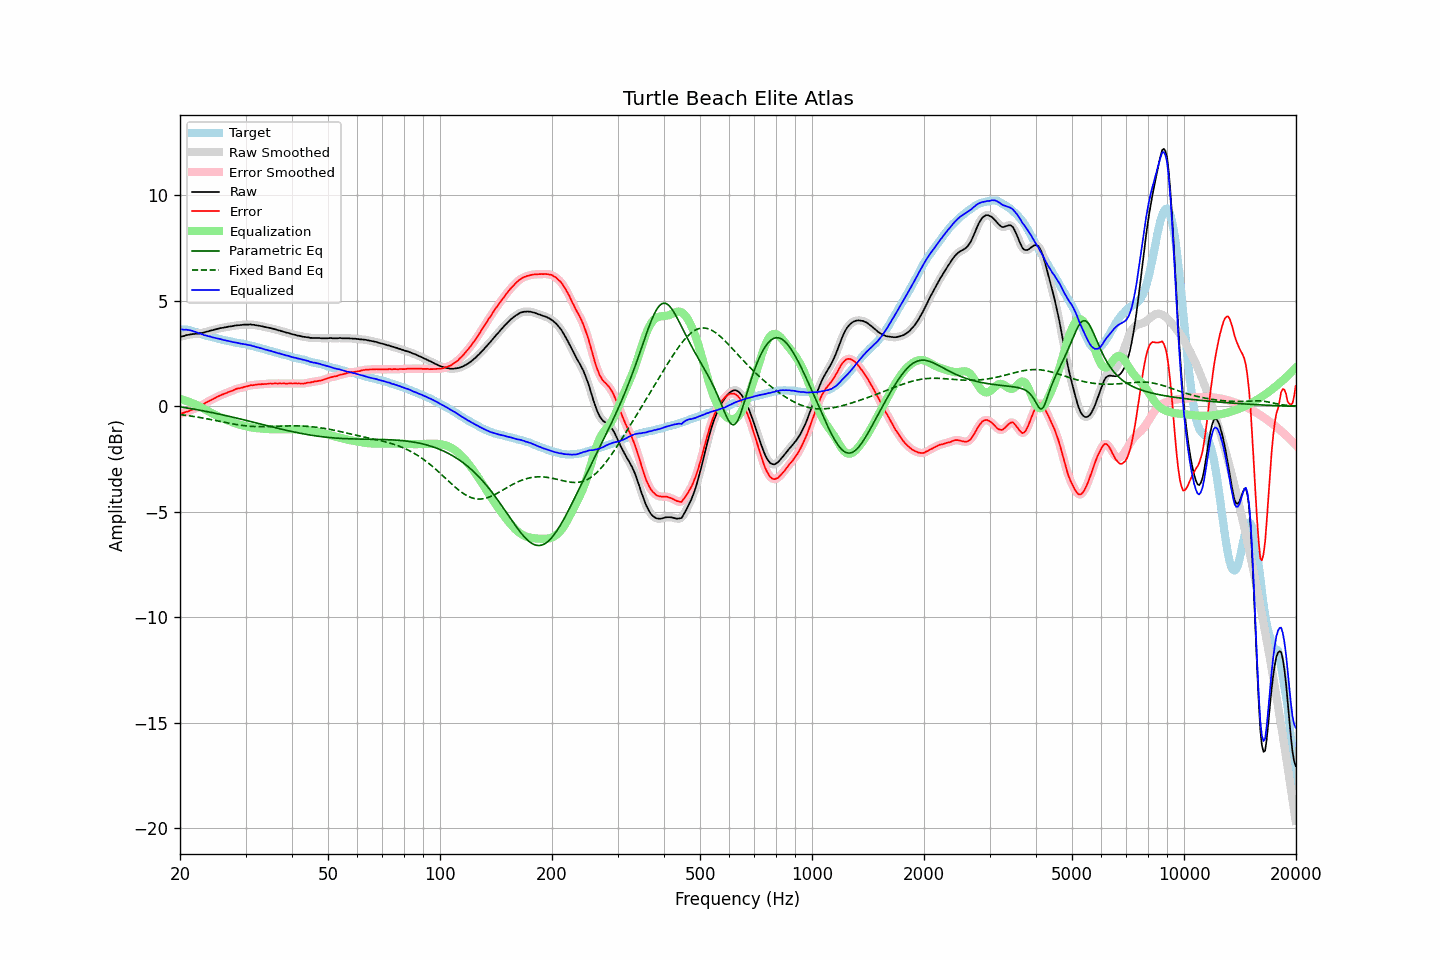

Values plotted in this chart, from the file beside it:
frequency, raw, error, smoothed, error_smoothed, equalization, parametric_eq, fixed_band_eq, equalized_raw, equalized_smoothed, target
20.00, 3.30, -0.35, 3.30, -0.35, 0.35, -0.02, -0.39, 3.65, 3.65, 3.65
20.20, 3.32, -0.32, 3.31, -0.33, 0.33, -0.03, -0.40, 3.65, 3.64, 3.64
20.40, 3.33, -0.31, 3.33, -0.31, 0.31, -0.05, -0.41, 3.64, 3.64, 3.64
20.61, 3.35, -0.28, 3.35, -0.28, 0.28, -0.06, -0.42, 3.63, 3.64, 3.63
20.81, 3.38, -0.25, 3.37, -0.26, 0.26, -0.07, -0.43, 3.64, 3.63, 3.63
21.02, 3.39, -0.24, 3.39, -0.23, 0.23, -0.08, -0.44, 3.62, 3.62, 3.63
21.23, 3.41, -0.20, 3.41, -0.20, 0.21, -0.10, -0.45, 3.61, 3.61, 3.61
21.44, 3.42, -0.17, 3.42, -0.18, 0.18, -0.11, -0.46, 3.59, 3.59, 3.59
21.66, 3.43, -0.14, 3.43, -0.14, 0.14, -0.12, -0.47, 3.57, 3.57, 3.57
21.87, 3.43, -0.11, 3.43, -0.11, 0.11, -0.14, -0.48, 3.54, 3.55, 3.54
22.09, 3.45, -0.07, 3.44, -0.08, 0.08, -0.15, -0.50, 3.53, 3.52, 3.52
22.31, 3.45, -0.05, 3.45, -0.04, 0.04, -0.16, -0.51, 3.49, 3.49, 3.50
22.54, 3.46, -0.01, 3.46, -0.01, 0.00, -0.18, -0.52, 3.46, 3.46, 3.47
22.76, 3.48, 0.04, 3.47, 0.03, -0.04, -0.19, -0.53, 3.44, 3.43, 3.44
22.99, 3.49, 0.08, 3.49, 0.08, -0.08, -0.20, -0.55, 3.41, 3.41, 3.41
23.22, 3.50, 0.12, 3.50, 0.12, -0.12, -0.22, -0.56, 3.38, 3.38, 3.38
23.45, 3.53, 0.17, 3.52, 0.17, -0.16, -0.23, -0.58, 3.36, 3.36, 3.36
23.69, 3.55, 0.21, 3.55, 0.21, -0.21, -0.25, -0.59, 3.34, 3.34, 3.34
23.92, 3.57, 0.25, 3.57, 0.25, -0.25, -0.26, -0.61, 3.32, 3.32, 3.32
24.16, 3.60, 0.29, 3.59, 0.29, -0.29, -0.28, -0.62, 3.31, 3.30, 3.31
24.40, 3.61, 0.32, 3.61, 0.33, -0.33, -0.29, -0.64, 3.28, 3.28, 3.29
24.65, 3.63, 0.36, 3.63, 0.36, -0.37, -0.31, -0.65, 3.26, 3.26, 3.27
24.89, 3.65, 0.40, 3.65, 0.40, -0.41, -0.33, -0.67, 3.24, 3.24, 3.24
25.14, 3.67, 0.44, 3.67, 0.44, -0.44, -0.34, -0.68, 3.22, 3.23, 3.22
25.39, 3.69, 0.48, 3.69, 0.48, -0.48, -0.36, -0.70, 3.21, 3.21, 3.20
25.65, 3.71, 0.51, 3.70, 0.52, -0.51, -0.38, -0.71, 3.19, 3.19, 3.19
25.91, 3.72, 0.55, 3.72, 0.55, -0.55, -0.39, -0.73, 3.17, 3.17, 3.16
26.16, 3.73, 0.58, 3.73, 0.58, -0.58, -0.41, -0.74, 3.15, 3.15, 3.15
26.43, 3.75, 0.62, 3.74, 0.61, -0.61, -0.43, -0.76, 3.14, 3.13, 3.13
26.69, 3.76, 0.64, 3.76, 0.64, -0.64, -0.44, -0.77, 3.11, 3.12, 3.12
26.96, 3.78, 0.68, 3.77, 0.67, -0.67, -0.46, -0.79, 3.10, 3.10, 3.10
27.23, 3.79, 0.70, 3.79, 0.70, -0.70, -0.48, -0.80, 3.08, 3.08, 3.09
27.50, 3.80, 0.73, 3.80, 0.73, -0.73, -0.50, -0.82, 3.06, 3.06, 3.07
27.77, 3.81, 0.76, 3.81, 0.76, -0.76, -0.51, -0.83, 3.04, 3.05, 3.05
28.05, 3.83, 0.79, 3.83, 0.80, -0.79, -0.53, -0.85, 3.04, 3.03, 3.04
28.33, 3.84, 0.83, 3.84, 0.82, -0.82, -0.55, -0.86, 3.02, 3.02, 3.01
28.62, 3.85, 0.85, 3.85, 0.85, -0.84, -0.57, -0.87, 3.01, 3.01, 3.00
28.90, 3.85, 0.85, 3.85, 0.86, -0.86, -0.59, -0.88, 2.98, 2.99, 2.99
29.19, 3.86, 0.88, 3.86, 0.88, -0.88, -0.60, -0.89, 2.97, 2.97, 2.97
29.48, 3.87, 0.90, 3.87, 0.90, -0.91, -0.62, -0.91, 2.96, 2.96, 2.97
29.78, 3.88, 0.93, 3.87, 0.92, -0.92, -0.64, -0.92, 2.95, 2.95, 2.95
30.08, 3.88, 0.94, 3.88, 0.94, -0.94, -0.66, -0.92, 2.94, 2.93, 2.94
30.38, 3.88, 0.96, 3.88, 0.96, -0.96, -0.68, -0.93, 2.92, 2.92, 2.92
30.68, 3.88, 0.98, 3.88, 0.98, -0.98, -0.70, -0.94, 2.90, 2.90, 2.90
30.99, 3.89, 1.01, 3.88, 1.00, -0.99, -0.72, -0.94, 2.90, 2.89, 2.88
31.30, 3.87, 1.00, 3.87, 1.01, -1.01, -0.74, -0.95, 2.86, 2.87, 2.87
31.61, 3.87, 1.01, 3.86, 1.02, -1.02, -0.76, -0.95, 2.85, 2.85, 2.85
31.93, 3.85, 1.02, 3.85, 1.02, -1.03, -0.78, -0.96, 2.82, 2.82, 2.82
32.24, 3.84, 1.04, 3.84, 1.03, -1.03, -0.79, -0.96, 2.80, 2.80, 2.80
32.57, 3.83, 1.05, 3.82, 1.04, -1.04, -0.81, -0.96, 2.79, 2.78, 2.78
32.89, 3.81, 1.04, 3.81, 1.05, -1.05, -0.83, -0.96, 2.76, 2.76, 2.77
33.22, 3.80, 1.06, 3.79, 1.05, -1.05, -0.85, -0.96, 2.75, 2.74, 2.74
33.55, 3.78, 1.05, 3.78, 1.06, -1.06, -0.87, -0.96, 2.72, 2.72, 2.73
33.89, 3.76, 1.06, 3.76, 1.06, -1.06, -0.89, -0.96, 2.69, 2.70, 2.69
34.23, 3.75, 1.06, 3.74, 1.07, -1.07, -0.91, -0.96, 2.68, 2.67, 2.68
34.57, 3.73, 1.08, 3.73, 1.08, -1.07, -0.93, -0.96, 2.65, 2.66, 2.65
34.92, 3.72, 1.09, 3.72, 1.08, -1.08, -0.95, -0.96, 2.64, 2.64, 2.63
35.27, 3.70, 1.08, 3.70, 1.09, -1.08, -0.97, -0.95, 2.62, 2.61, 2.62
35.62, 3.68, 1.08, 3.68, 1.09, -1.09, -0.99, -0.95, 2.59, 2.59, 2.60
35.97, 3.66, 1.09, 3.66, 1.08, -1.09, -1.00, -0.95, 2.57, 2.57, 2.56
... 635 more rows
